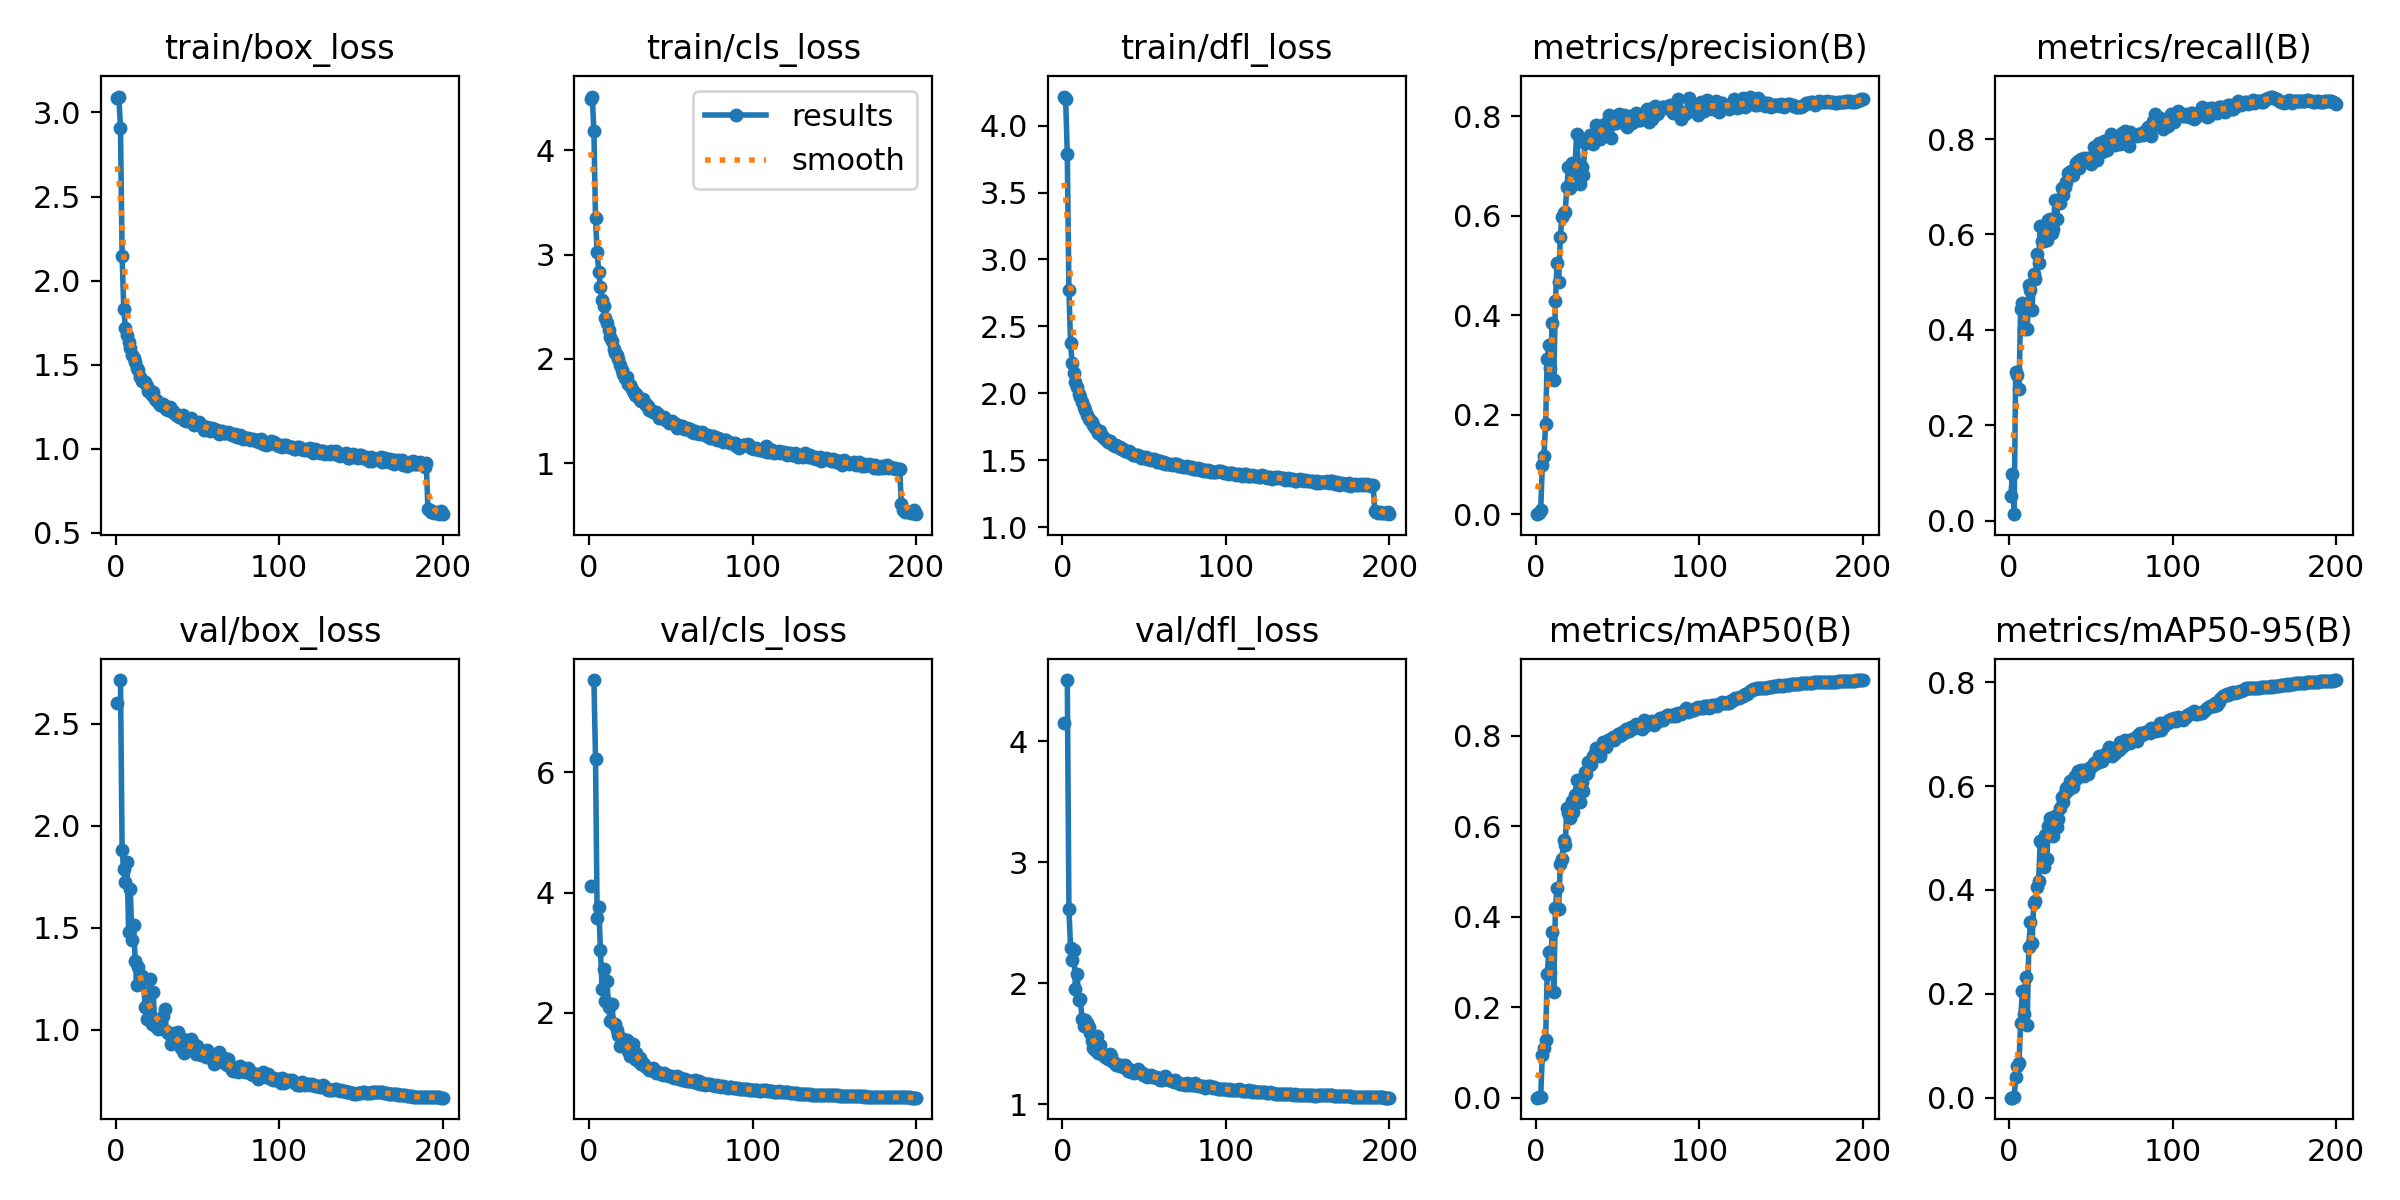

Values plotted in this chart, from the file beside it:
epoch, time, train/box_loss, train/cls_loss, train/dfl_loss, metrics/precision(B), metrics/recall(B), metrics/mAP50(B), metrics/mAP50-95(B), val/box_loss, val/cls_loss, val/dfl_loss, lr/pg0, lr/pg1, lr/pg2
1, 77.27, 3.088, 4.49, 4.217, 0.00031, 0.05161, 0.00019, 8e-05, 2.6, 4.115, 4.154, 0.003291, 0.003291, 0.003291
2, 172.5, 3.094, 4.514, 4.202, 0.00178, 0.09745, 0.0011, 0.00023, nan, nan, nan, 0.006591, 0.006591, 0.006591
3, 248, 2.908, 4.188, 3.785, 0.00807, 0.01328, 0.00222, 0.00051, 2.714, 7.534, 4.508, 0.009859, 0.009859, 0.009859
4, 329.7, 2.146, 3.347, 2.772, 0.09903, 0.3117, 0.09526, 0.04012, 1.879, 6.229, 2.612, 0.009851, 0.009851, 0.009851
5, 408.2, 1.83, 3.022, 2.375, 0.1175, 0.3041, 0.1096, 0.06078, 1.785, 3.57, 2.295, 0.009802, 0.009802, 0.009802
6, 486.1, 1.716, 2.828, 2.222, 0.182, 0.2766, 0.1286, 0.06634, 1.722, 3.763, 2.19, 0.009753, 0.009753, 0.009753
7, 563.9, 1.674, 2.689, 2.152, 0.3125, 0.4434, 0.2744, 0.1448, 1.821, 3.051, 2.276, 0.009703, 0.009703, 0.009703
8, 639.7, 1.634, 2.568, 2.086, 0.3409, 0.4556, 0.3222, 0.2053, 1.477, 2.405, 1.948, 0.009654, 0.009654, 0.009654
9, 716.3, 1.598, 2.507, 2.05, 0.2936, 0.4018, 0.2745, 0.162, 1.689, 2.728, 2.078, 0.009604, 0.009604, 0.009604
10, 791.6, 1.558, 2.395, 1.994, 0.3837, 0.4519, 0.3655, 0.2321, 1.441, 2.206, 1.86, 0.009555, 0.009555, 0.009555
11, 867, 1.539, 2.345, 1.975, 0.2696, 0.4021, 0.2344, 0.1392, 1.513, 2.526, 1.87, 0.009505, 0.009505, 0.009505
12, 942.7, 1.515, 2.274, 1.936, 0.4284, 0.4939, 0.4181, 0.2909, 1.338, 2.104, 1.704, 0.009456, 0.009456, 0.009456
13, 1019, 1.482, 2.21, 1.895, 0.5049, 0.4826, 0.4643, 0.3392, 1.218, 1.866, 1.643, 0.009406, 0.009406, 0.009406
14, 1094, 1.468, 2.17, 1.877, 0.4676, 0.4414, 0.4179, 0.2973, 1.306, 2.146, 1.694, 0.009357, 0.009357, 0.009357
15, 1169, 1.428, 2.093, 1.836, 0.557, 0.5171, 0.5156, 0.3758, 1.26, 1.815, 1.672, 0.009307, 0.009307, 0.009307
16, 1245, 1.402, 2.052, 1.808, 0.5981, 0.5056, 0.5264, 0.3788, 1.263, 1.823, 1.637, 0.009258, 0.009258, 0.009258
17, 1321, 1.403, 2.033, 1.802, 0.6063, 0.5583, 0.57, 0.4065, 1.251, 1.719, 1.585, 0.009208, 0.009208, 0.009208
18, 1397, 1.399, 1.999, 1.784, 0.608, 0.5408, 0.5591, 0.4172, 1.113, 1.629, 1.524, 0.009158, 0.009158, 0.009158
19, 1472, 1.371, 1.942, 1.762, 0.658, 0.6175, 0.641, 0.495, 1.052, 1.45, 1.464, 0.009109, 0.009109, 0.009109
20, 1547, 1.344, 1.889, 1.742, 0.699, 0.5864, 0.6299, 0.4907, 1.052, 1.508, 1.449, 0.009059, 0.009059, 0.009059
21, 1623, 1.337, 1.854, 1.723, 0.6557, 0.5854, 0.6184, 0.4447, 1.251, 1.572, 1.562, 0.00901, 0.00901, 0.00901
22, 1698, 1.32, 1.82, 1.706, 0.7073, 0.6154, 0.6555, 0.5053, 1.028, 1.463, 1.419, 0.00896, 0.00896, 0.00896
23, 1774, 1.335, 1.828, 1.715, 0.6859, 0.5886, 0.632, 0.4597, 1.183, 1.545, 1.488, 0.008911, 0.008911, 0.008911
24, 1849, 1.296, 1.761, 1.68, 0.7019, 0.631, 0.668, 0.5235, 1.018, 1.371, 1.411, 0.008861, 0.008861, 0.008861
25, 1924, 1.292, 1.751, 1.677, 0.7655, 0.6317, 0.7009, 0.5382, 1.034, 1.283, 1.402, 0.008812, 0.008812, 0.008812
26, 1999, 1.28, 1.734, 1.662, 0.7046, 0.6031, 0.6657, 0.518, 1.004, 1.385, 1.391, 0.008762, 0.008762, 0.008762
27, 2075, 1.262, 1.692, 1.647, 0.6633, 0.6112, 0.6531, 0.5048, 1.035, 1.482, 1.399, 0.008713, 0.008713, 0.008713
28, 2150, 1.262, 1.658, 1.639, 0.6992, 0.6713, 0.6985, 0.5431, 1.009, 1.236, 1.369, 0.008663, 0.008663, 0.008663
29, 2226, 1.268, 1.663, 1.641, 0.6831, 0.6332, 0.6779, 0.5206, 1.069, 1.328, 1.417, 0.008614, 0.008614, 0.008614
30, 2301, 1.249, 1.631, 1.628, 0.7466, 0.67, 0.719, 0.5362, 1.1, 1.203, 1.395, 0.008564, 0.008564, 0.008564
31, 2377, 1.239, 1.602, 1.613, 0.7458, 0.6656, 0.7147, 0.5578, 0.9955, 1.255, 1.348, 0.008515, 0.008515, 0.008515
32, 2452, 1.231, 1.598, 1.605, 0.7495, 0.697, 0.7418, 0.5793, 0.9839, 1.153, 1.339, 0.008466, 0.008466, 0.008466
33, 2528, 1.248, 1.619, 1.616, 0.7619, 0.6828, 0.7339, 0.5697, 0.9785, 1.17, 1.324, 0.008416, 0.008416, 0.008416
34, 2603, 1.227, 1.578, 1.598, 0.7593, 0.6996, 0.7381, 0.5875, 0.931, 1.117, 1.321, 0.008367, 0.008367, 0.008367
35, 2678, 1.226, 1.558, 1.596, 0.745, 0.7092, 0.7546, 0.5959, 0.9604, 1.098, 1.315, 0.008317, 0.008317, 0.008317
36, 2753, 1.216, 1.544, 1.584, 0.7589, 0.7292, 0.762, 0.5929, 0.9841, 1.079, 1.323, 0.008268, 0.008268, 0.008268
37, 2828, 1.2, 1.51, 1.583, 0.7838, 0.731, 0.7726, 0.6098, 0.9475, 1.052, 1.308, 0.008218, 0.008218, 0.008218
38, 2903, 1.2, 1.513, 1.571, 0.7712, 0.734, 0.7691, 0.5985, 0.9866, 1.05, 1.319, 0.008169, 0.008169, 0.008169
39, 2979, 1.189, 1.494, 1.566, 0.7542, 0.7238, 0.7558, 0.5989, 0.9325, 1.08, 1.296, 0.008119, 0.008119, 0.008119
40, 3054, 1.194, 1.495, 1.564, 0.7688, 0.7394, 0.7743, 0.6198, 0.9106, 1.042, 1.272, 0.00807, 0.00807, 0.00807
41, 3129, 1.201, 1.493, 1.568, 0.7821, 0.7506, 0.7852, 0.614, 0.9535, 1.005, 1.287, 0.00802, 0.00802, 0.00802
42, 3205, 1.174, 1.469, 1.551, 0.7699, 0.7532, 0.7797, 0.6283, 0.8883, 1.011, 1.267, 0.007971, 0.007971, 0.007971
43, 3280, 1.166, 1.434, 1.537, 0.7809, 0.7384, 0.7758, 0.619, 0.919, 1.006, 1.268, 0.007921, 0.007921, 0.007921
44, 3355, 1.167, 1.429, 1.541, 0.7905, 0.7577, 0.7911, 0.6314, 0.899, 0.981, 1.26, 0.007872, 0.007872, 0.007872
45, 3431, 1.168, 1.434, 1.538, 0.8022, 0.7522, 0.789, 0.6311, 0.9046, 0.9646, 1.267, 0.007822, 0.007822, 0.007822
46, 3506, 1.182, 1.444, 1.541, 0.7574, 0.7596, 0.7917, 0.6202, 0.955, 1.007, 1.288, 0.007772, 0.007772, 0.007772
47, 3581, 1.166, 1.412, 1.533, 0.7867, 0.7554, 0.7961, 0.627, 0.9371, 0.9618, 1.265, 0.007723, 0.007723, 0.007723
48, 3656, 1.142, 1.408, 1.517, 0.7868, 0.76, 0.7899, 0.6223, 0.931, 0.9738, 1.267, 0.007673, 0.007673, 0.007673
49, 3731, 1.149, 1.389, 1.522, 0.7866, 0.7568, 0.7966, 0.6352, 0.8808, 0.957, 1.237, 0.007624, 0.007624, 0.007624
50, 3807, 1.151, 1.396, 1.519, 0.8009, 0.7477, 0.8034, 0.6365, 0.9179, 0.9488, 1.251, 0.007574, 0.007574, 0.007574
51, 3882, 1.158, 1.403, 1.524, 0.8041, 0.7622, 0.8, 0.6398, 0.8979, 0.9348, 1.24, 0.007525, 0.007525, 0.007525
52, 3957, 1.138, 1.381, 1.511, 0.7948, 0.7833, 0.8022, 0.6444, 0.874, 0.9171, 1.226, 0.007476, 0.007476, 0.007476
53, 4032, 1.138, 1.376, 1.51, 0.7944, 0.769, 0.8069, 0.6451, 0.8928, 0.9177, 1.233, 0.007426, 0.007426, 0.007426
54, 4107, 1.115, 1.34, 1.498, 0.8027, 0.7557, 0.8057, 0.6446, 0.8927, 0.9509, 1.24, 0.007377, 0.007377, 0.007377
55, 4183, 1.13, 1.355, 1.51, 0.7831, 0.791, 0.814, 0.6586, 0.8653, 0.8942, 1.224, 0.007327, 0.007327, 0.007327
56, 4258, 1.131, 1.358, 1.505, 0.778, 0.7872, 0.8104, 0.6483, 0.8987, 0.9112, 1.227, 0.007278, 0.007278, 0.007278
57, 4333, 1.123, 1.357, 1.5, 0.8003, 0.7726, 0.8092, 0.6478, 0.884, 0.8908, 1.22, 0.007228, 0.007228, 0.007228
58, 4409, 1.109, 1.33, 1.487, 0.7983, 0.7956, 0.8189, 0.6605, 0.8677, 0.8808, 1.216, 0.007178, 0.007178, 0.007178
59, 4484, 1.121, 1.333, 1.492, 0.786, 0.7969, 0.8156, 0.6576, 0.8715, 0.893, 1.218, 0.007129, 0.007129, 0.007129
60, 4560, 1.117, 1.336, 1.49, 0.7931, 0.7781, 0.8158, 0.6664, 0.8324, 0.8751, 1.202, 0.007079, 0.007079, 0.007079
... 140 more rows
